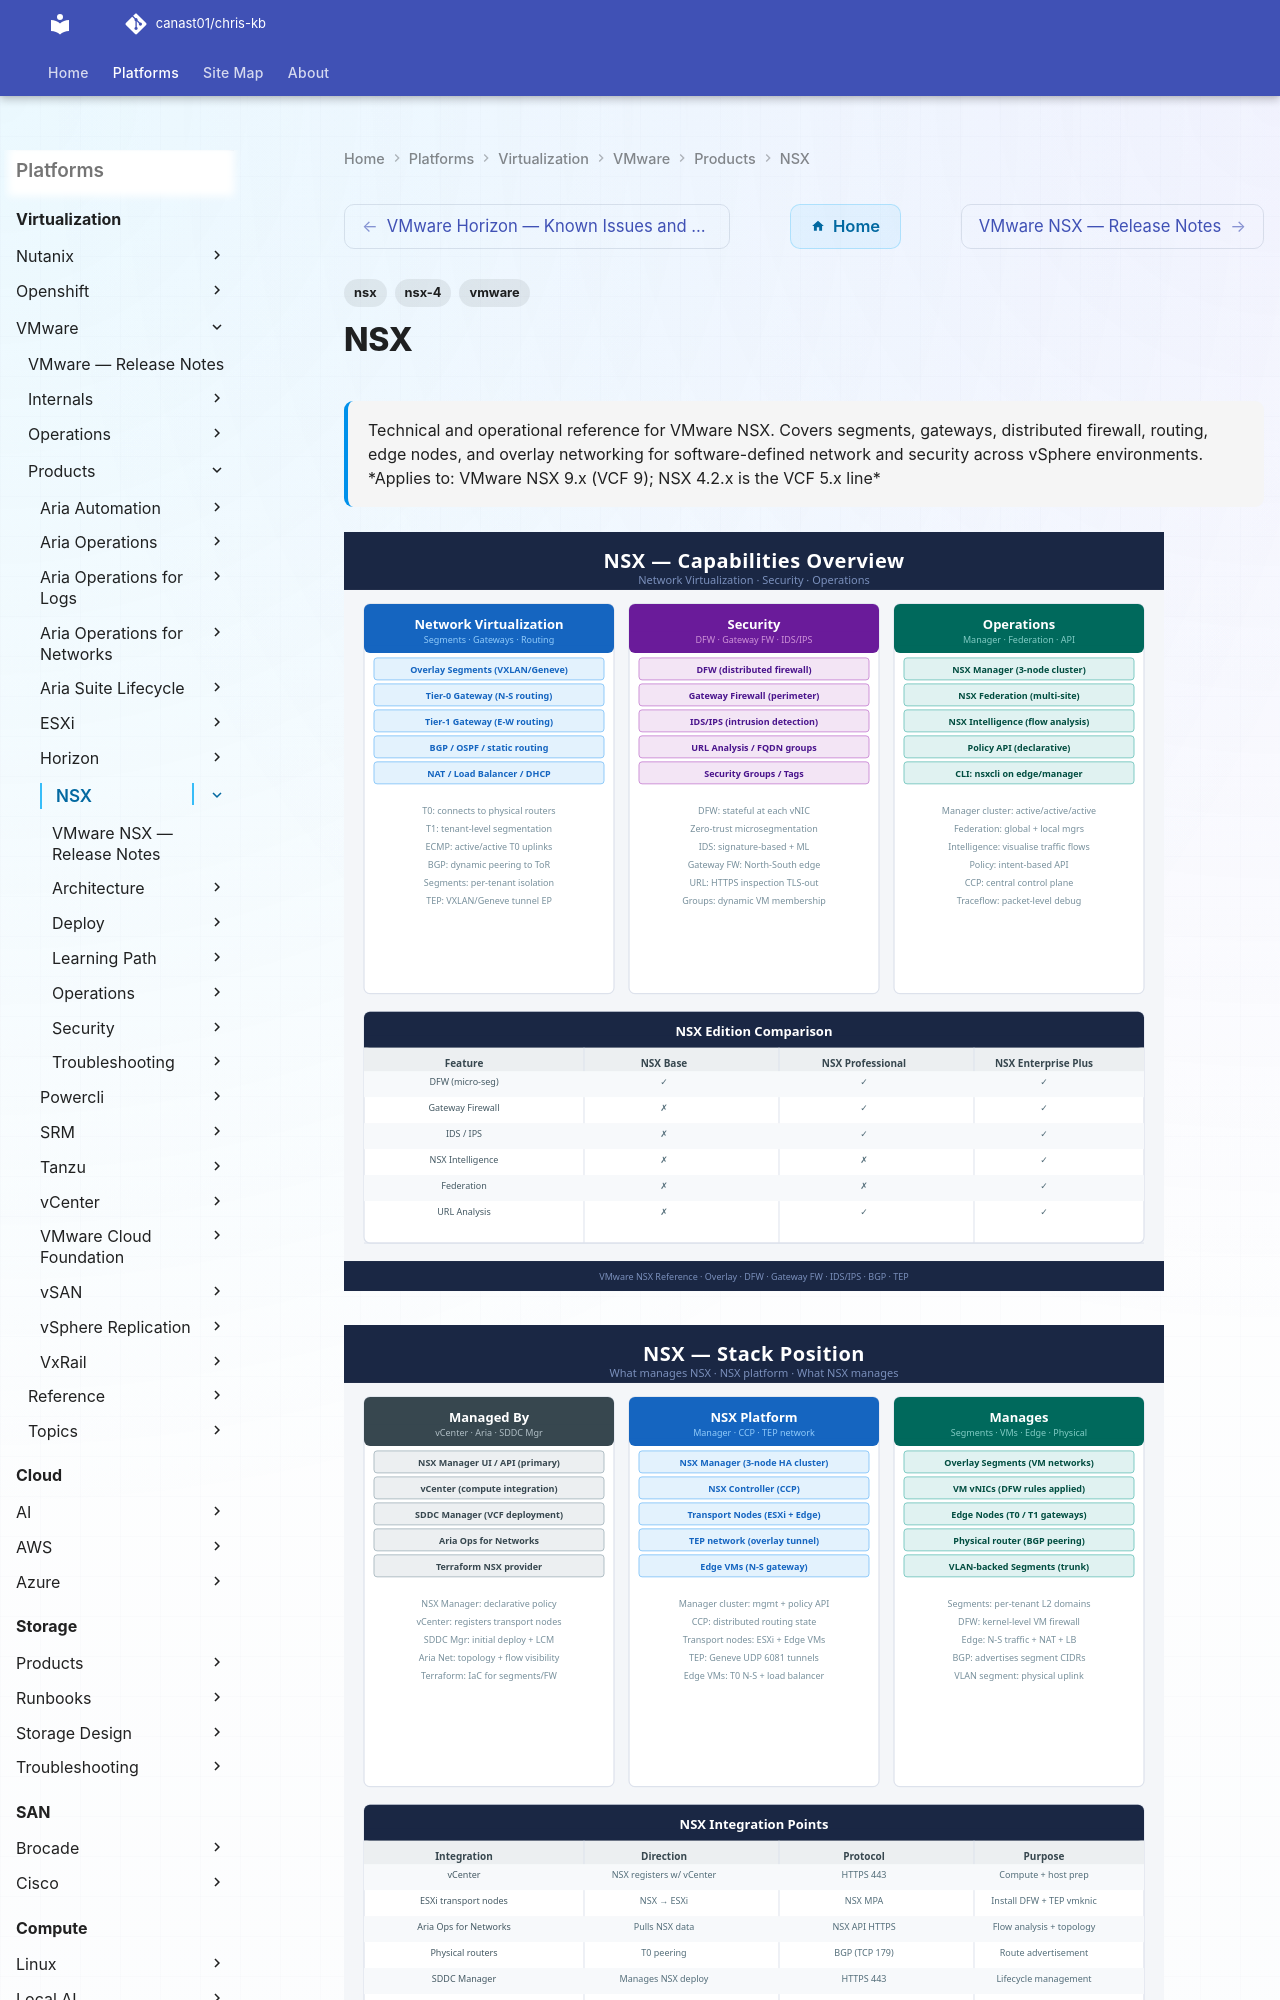

repository: canast01/chris-kb · page: virtualization/vmware/products/nsx/index.html · generator: mkdocs

---
title: NSX
tags:
  - nsx
  - nsx-4
  - vmware
description: "Technical and operational reference for VMware NSX. Covers segments, gateways, distributed firewall, routing, edge nodes, and overlay networking for..."
---
